Dataset: spectrograms_stft_5s_grayscale (GitHub, MalakarEresh/Parkinson-Detection-). Classes: healthy, parkinson.

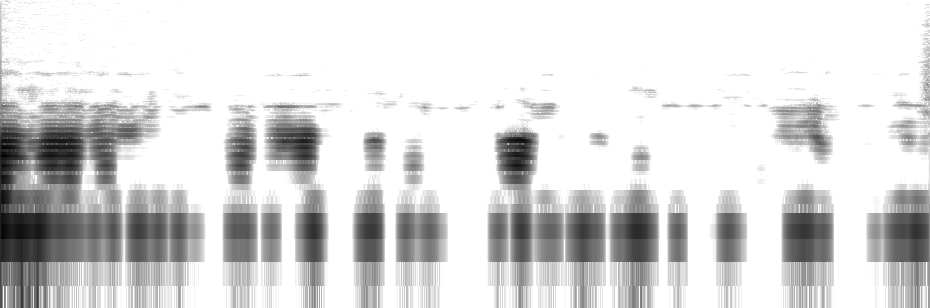
Label: parkinson

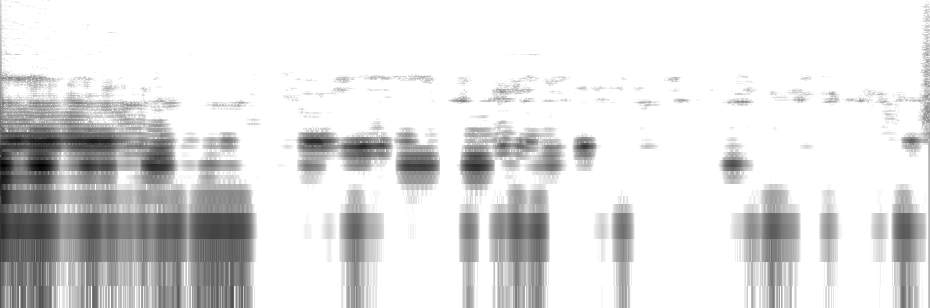
Label: healthy

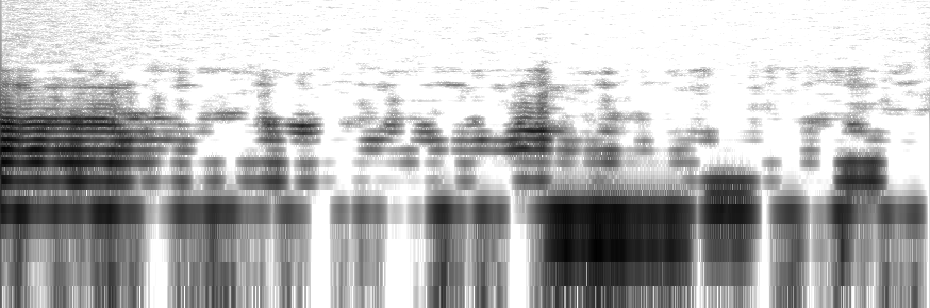
Label: parkinson

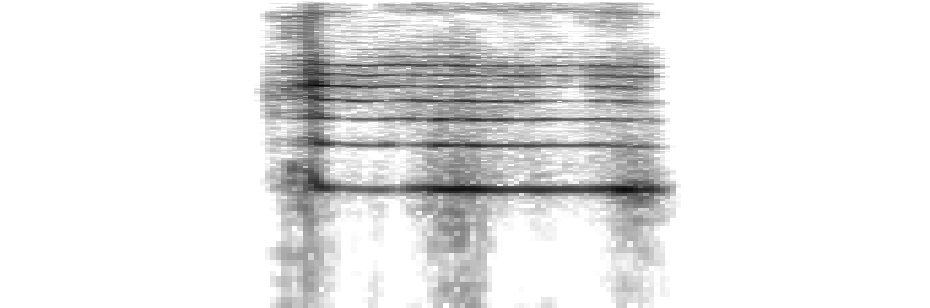
Label: healthy

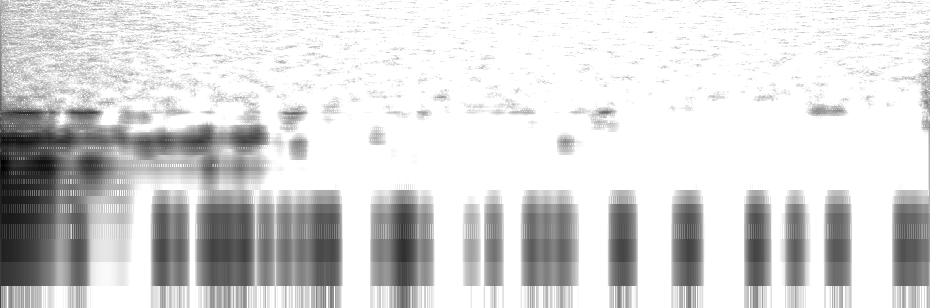
Label: healthy

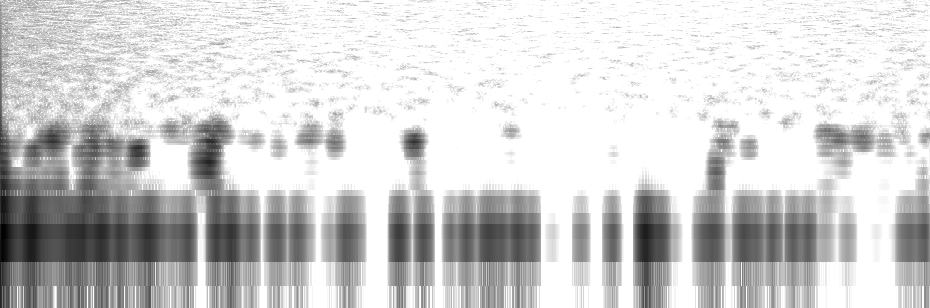
Label: parkinson
